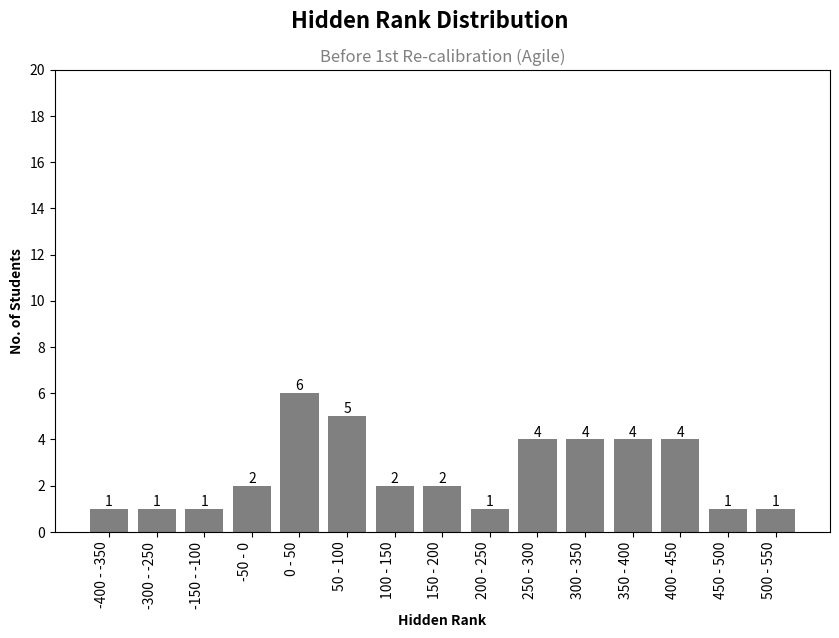

Generate this figure with matplotlib: (Note: this script raises an exception after producing the figure.)
import math
import os
import matplotlib.pyplot as plt
from matplotlib.ticker import MaxNLocator

# Sample data
ranges = [
    {"x": "-400 - -350", "y": 1},
    {"x": "-300 - -250", "y": 1},
    {"x": "-150 - -100", "y": 1},
    {"x": "-50 - 0", "y": 2},
    {"x": "0 - 50", "y": 6},
    {"x": "50 - 100", "y": 5},
    {"x": "100 - 150", "y": 2},
    {"x": "150 - 200", "y": 2},
    {"x": "200 - 250", "y": 1},
    {"x": "250 - 300", "y": 4},
    {"x": "300 - 350", "y": 4},
    {"x": "350 - 400", "y": 4},
    {"x": "400 - 450", "y": 4},
    {"x": "450 - 500", "y": 1},
    {"x": "500 - 550", "y": 1}
]

# Extract x and y values
x = [r['x'] for r in ranges]
y = [int(r['y']) for r in ranges]

# Create subplots
fig, ax = plt.subplots(figsize=(10, 6))

# Create a bar chart on the first subplot
bars = ax.bar(x, y, color='grey')

# Add labels and title
ax.set_xlabel('Hidden Rank', fontweight='bold')
ax.set_ylabel('No. of Students', fontweight='bold')

# Add main title
plt.suptitle('Hidden Rank Distribution', fontsize=16, fontweight='bold', x=0.5)
plt.title('Before 1st Re-calibration (Agile)', fontsize=12, color='gray', x=0.5)

# Rotate x-axis labels for better visibility
ax.set_xticklabels(x, rotation=90, ha='right')

# Set y-axis limit to ensure all data points are visible
max_y = max(y)
ax.set_ylim(0, math.ceil(max_y / 20) * 20)

ax.yaxis.set_major_locator(MaxNLocator(integer=True))

# Add count as text to the top of each bar
for bar, count in zip(bars, y):
    height = bar.get_height()
    ax.text(bar.get_x() + bar.get_width() / 2, height, count,
            ha='center', va='bottom', fontsize=10)

# Get the filename of the Python script
script_filename = os.path.splitext(os.path.basename(__file__))[0]

plt.tight_layout()
# Save the figure as a JPG with the same name as the Python script
plt.savefig(f'charts/agile/{script_filename}.jpg', dpi=1000)  # Set the resolution (dpi) as needed
